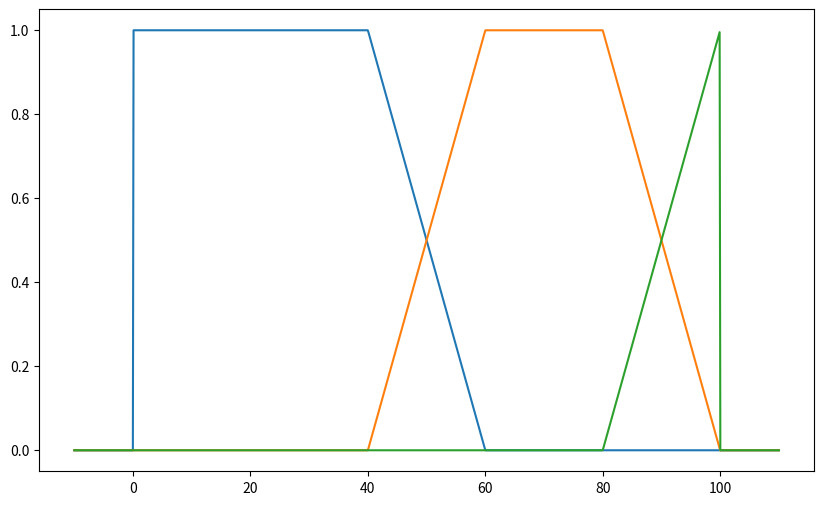

This figure's Python source: (Note: this script raises an exception after producing the figure.)
import numpy as np
from matplotlib import pyplot as plt

class BaseFuzzy():
    def __init__(self):
        self.minimum = 0
        self.maximum = 0

    def up(self, x):
        return (x - self.minimum) / (self.maximum - self.minimum)
    
    def down(self, x):
        return (self.maximum - x) / (self.maximum - self.minimum)

class Temp(BaseFuzzy):
    def __init__(self):
        self.t1 = 0
        self.t2 = 40
        self.t3 = 60
        self.t4 = 80
        self.tn = 100

    def freeze(self, x):
        if x < self.t1:
            return 1
        elif self.t1 <= x <= self.t2:
            self.minimum = self.t1
            self.maximum = self.t2
            return self.down(x)
        else:
            return 0
    
    def cold(self, x):
        if self.t1 <= x <= self.t2:
            self.minimum = self.t1
            self.maximum = self.t2
            return self.up(x)
        elif self.t2 <= x <= self.t3:
            self.minimum = self.t2
            self.maximum = self.t3
            return self.down(x)
        else:
            return 0
    
    def warm(self, x):
        if self.t2 <= x <= self.t3:
            self.minimum = self.t2
            self.maximum = self.t3
            return self.up(x)
        elif self.t3 <= x <= self.t4:
            self.minimum = self.t3
            self.maximum = self.t4
            return self.down(x)
        else:
            return 0
    
    def hot(self, x):
        if self.t3 <= x <= self.t4:
            self.minimum = self.t3
            self.maximum = self.t4
            return self.up(x)
        elif x > self.t4:
            return 1
        else:
            return 0

class Pressure(BaseFuzzy):
    def __init__(self):
        self.p1 = 0.0
        self.p2 = 0.2
        self.p3 = 0.4
        self.p4 = 0.6
        self.p5 = 0.8
        self.p6 = 1.0

    def very_low(self, x):
        if x <= self.p2:
            return 1
        elif self.p2 < x <= self.p3:
            self.minimum = self.p2
            self.maximum = self.p3
            return self.down(x)
        else:
            return 0
    
    def low(self, x):
        if self.p2 <= x <= self.p3:
            self.minimum = self.p2
            self.maximum = self.p3
            return self.up(x)
        elif self.p3 < x <= self.p4:
            self.minimum = self.p3
            self.maximum = self.p4
            return self.down(x)
        else:
            return 0
    
    def medium(self, x):
        if self.p3 <= x <= self.p4:
            self.minimum = self.p3
            self.maximum = self.p4
            return self.up(x)
        elif self.p4 < x <= self.p5:
            return 1
        else:
            return 0
    
    def high(self, x):
        if self.p4 <= x <= self.p5:
            self.minimum = self.p4
            self.maximum = self.p5
            return self.up(x)
        elif self.p5 < x <= self.p6:
            self.minimum = self.p5
            self.maximum = self.p6
            return self.down(x)
        else:
            return 0
    
    def very_high(self, x):
        if x >= self.p6:
            return 1
        elif self.p5 < x < self.p6:
            self.minimum = self.p5
            self.maximum = self.p6
            return self.up(x)
        else:
            return 0

class Speed(BaseFuzzy):
    def __init__(self):
        self.slow = [0, 40, 60]
        self.steady = [40, 60, 80, 100]
        self.fast = [80, 100, 100]

    def calculate_speed(self, temperature, pressure):
        if temperature == 'FREEZE' and pressure == 'VERY LOW':
            return self.fast
        elif temperature == 'COLD' and pressure == 'VERY LOW':
            return self.fast
        elif temperature == 'WARM' and pressure == 'VERY LOW':
            return self.fast
        elif temperature == 'HOT' and pressure == 'VERY LOW':
            return self.fast
        elif temperature == 'FREEZE' and pressure == 'LOW':
            return self.fast
        elif temperature == 'COLD' and pressure == 'LOW':
            return self.steady
        elif temperature == 'WARM' and pressure == 'LOW':
            return self.steady
        elif temperature == 'HOT' and pressure == 'LOW':
            return self.steady
        elif temperature == 'FREEZE' and pressure == 'MEDIUM':
            return self.steady
        elif temperature == 'COLD' and pressure == 'MEDIUM':
            return self.steady
        elif temperature == 'WARM' and pressure == 'MEDIUM':
            return self.steady
        elif temperature == 'HOT' and pressure == 'MEDIUM':
            return self.steady
        elif temperature == 'FREEZE' and pressure == 'HIGH':
            return self.steady
        elif temperature == 'COLD' and pressure == 'HIGH':
            return self.steady
        elif temperature == 'WARM' and pressure == 'HIGH':
            return self.steady
        elif temperature == 'HOT' and pressure == 'HIGH':
            return self.slow
        elif temperature == 'FREEZE' and pressure == 'VERY HIGH':
            return self.slow
        elif temperature == 'COLD' and pressure == 'VERY HIGH':
            return self.slow
        elif temperature == 'WARM' and pressure == 'VERY HIGH':
            return self.slow
        elif temperature == 'HOT' and pressure == 'VERY HIGH':
            return self.slow

    def graph(self, temperature, pressure):
        x = np.linspace(-10, 110, 1000)
        slow_membership = np.array([self.slow[0], self.slow[0], self.slow[1], self.slow[2]])
        steady_membership = np.array([self.steady[0], self.steady[1], self.steady[2], self.steady[3]])
        fast_membership = np.array([self.fast[0], self.fast[1], self.fast[2], self.fast[2]])

        slow_values = np.array([self.membership_function(slow_membership, value) for value in x])
        steady_values = np.array([self.membership_function(steady_membership, value) for value in x])
        fast_values = np.array([self.membership_function(fast_membership, value) for value in x])

        plt.figure(figsize=(10, 6))
        plt.plot(x, slow_values, label='Slow')
        plt.plot(x, steady_values, label='Steady')
        plt.plot(x, fast_values, label='Fast')
        plt.title('Speed Output for Temperature: ' + temperature + ' and Pressure: ' + pressure)
        plt.legend()
        plt.show()
        
    def membership_function(self, membership, x):
        if x <= membership[0] or x >= membership[-1]:
            return 0
        elif membership[0] < x < membership[1]:
            return (x - membership[0]) / (membership[1] - membership[0])
        elif membership[1] <= x <= membership[2]:
            return 1
        elif membership[2] < x < membership[3]:
            return (membership[3] - x) / (membership[3] - membership[2])
        else:
            return 0

speed = Speed()
temperature = 20
pressure = 20
try:
	temperature = input("Enter temperature: ")
	pressure = input("Enter pressure: ")
except EOFError as e:
    print(end="")

speed_values = speed.calculate_speed(temperature, pressure)
speed.graph(temperature, pressure)
